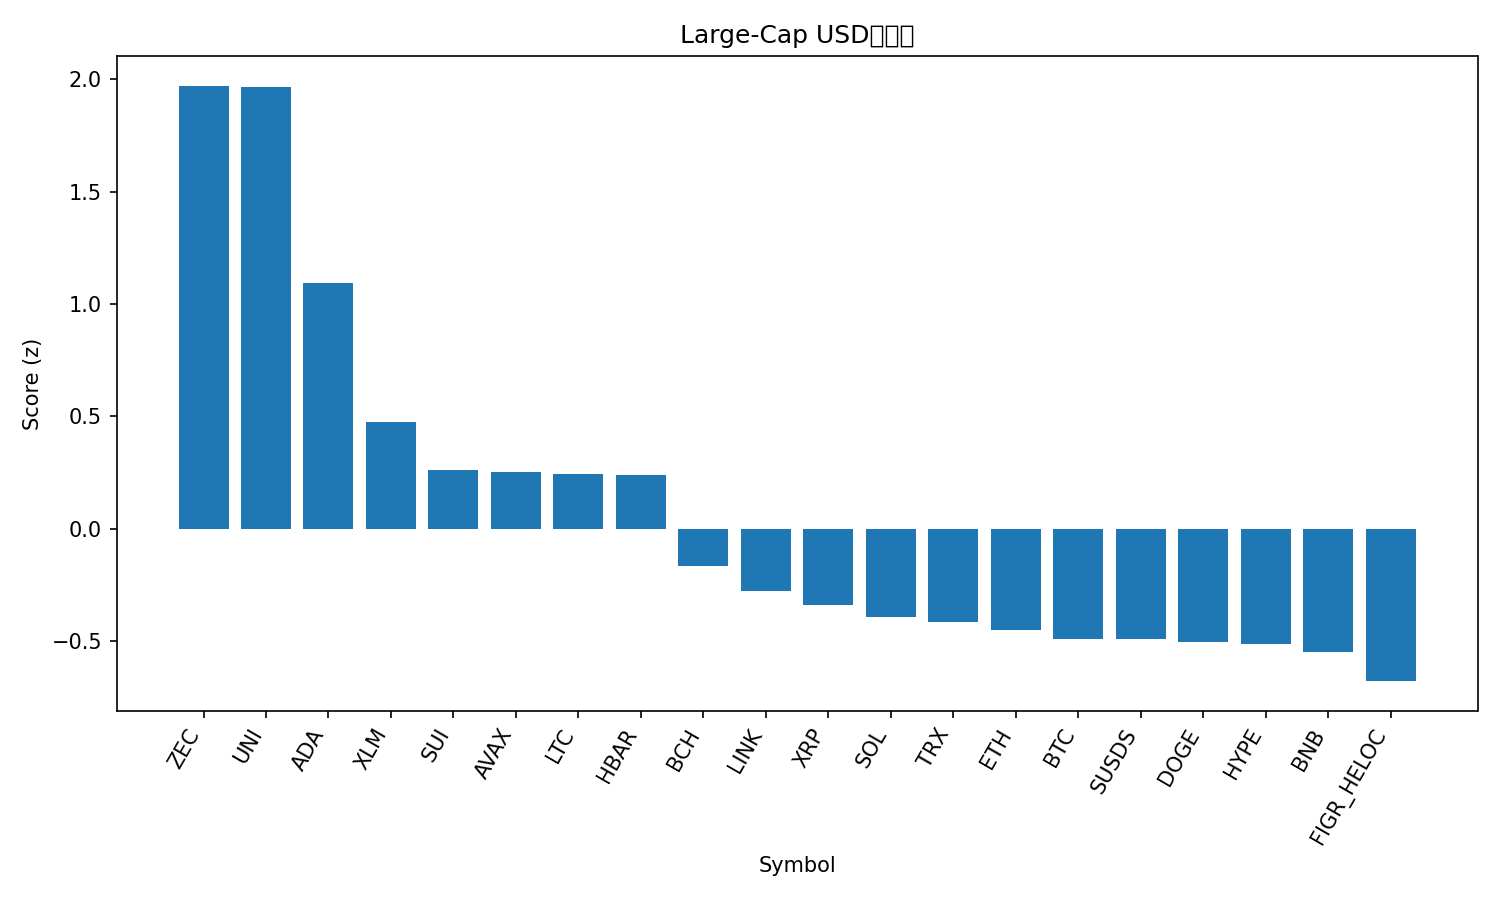

The data file committed next to this chart (first rows):
rank, name, symbol, price, pct_1h, pct_24h, pct_7d, pct_1h_vs_btc, pct_24h_vs_btc, pct_7d_vs_btc, market_cap_rank, market_cap, volume_usd, score
1, Zcash, ZEC, 516.6, 0.3156, 10.19, 16.01, 0.2637, 9.851, 16.41, 22, 8515567609, 872860412, 1.972
2, Uniswap, UNI, 6.32, 2.06, 5.651, 1.016, 2.008, 5.317, 1.413, 34, 4609478047, 335711179, 1.966
3, Cardano, ADA, 0.3742, 0.8408, 6.116, 1.691, 0.789, 5.782, 2.088, 12, 13707756037, 453729457, 1.095
4, Stellar, XLM, 0.2233, 0.2299, 4.861, 3.253, 0.1781, 4.527, 3.651, 26, 7229970262, 68993249, 0.4765
5, Sui, SUI, 1.45, 0.323, 3.708, 0.849, 0.2712, 3.374, 1.246, 32, 5426578045, 305044604, 0.2613
6, Avalanche, AVAX, 12.82, 0.1242, 3.344, 5.366, 0.07241, 3.01, 5.763, 31, 5508839859, 228143283, 0.2501
7, Litecoin, LTC, 79.4, 0.3316, 2.891, 3.097, 0.2798, 2.557, 3.494, 30, 6088283318, 334475235, 0.2421
8, Hedera, HBAR, 0.1161, 0.1209, 3.793, 3.686, 0.06908, 3.459, 4.083, 33, 4966868557, 62179138, 0.2405
9, Bitcoin Cash, BCH, 614.3, -0.06596, 2.445, 2.699, -0.1178, 2.111, 3.096, 13, 12271167138, 310860356, -0.1648
10, Chainlink, LINK, 12.45, 0.04343, 2.041, -0.3045, -0.008378, 1.707, 0.09271, 21, 8818201693, 241351996, -0.2785
11, XRP, XRP, 1.88, 0.1711, 1.599, -2.495, 0.1193, 1.265, -2.097, 5, 113660329461, 1039891456, -0.3403
12, Solana, SOL, 124, 0.1453, 0.9132, -0.9209, 0.09352, 0.5792, -0.5237, 7, 69769077776, 1741217300, -0.3922
13, TRON, TRX, 0.2834, -0.04398, 1.505, 0.06542, -0.09579, 1.171, 0.4626, 8, 26837583672, 450021816, -0.4145
14, Ethereum, ETH, 2939, 0.1408, 0.4194, -1.179, 0.08901, 0.08536, -0.782, 2, 354801730821, 7946182910, -0.4512
15, Bitcoin, BTC, 87690, 0.05181, 0.334, -0.3972, 0.0, 0.0, 0.0, 1, 1751178258569, 15645855479, -0.4909
16, sUSDS, SUSDS, 1.081, 0.09574, 0.3064, 0.1125, 0.04393, -0.0276, 0.5097, 35, 4395219658, 4480193, -0.4924
17, Dogecoin, DOGE, 0.1241, 0.2067, 1.22, -5.351, 0.1549, 0.8862, -4.954, 10, 20861299593, 489480183, -0.5055
18, Hyperliquid, HYPE, 25.92, -0.3481, 0.01578, 8.459, -0.3999, -0.3182, 8.856, 29, 6186469229, 109417655, -0.5122
19, BNB, BNB, 843.1, -0.01368, 0.6692, -0.5999, -0.06548, 0.3352, -0.2027, 4, 116133009044, 792168089, -0.55
20, Figure Heloc, FIGR_HELOC, 1.02, 0.0, -0.3521, -0.03137, -0.05181, -0.6862, 0.3658, 11, 14668507311, 870976, -0.6795
21, Monero, XMR, 451.3, -0.6551, 0.04334, -3.355, -0.7069, -0.2907, -2.958, 23, 8326204221, 94022330, -1.293
